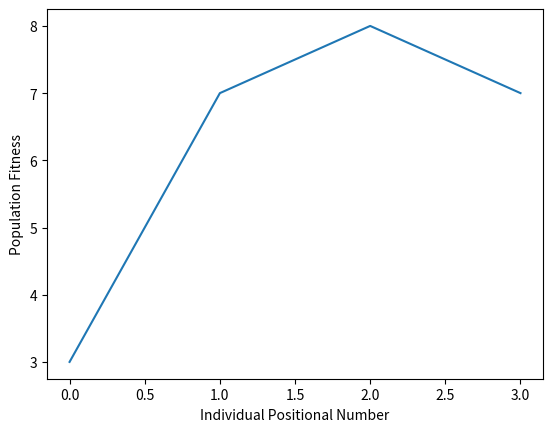

Write Python code to recreate this figure.
"""
Worksheet 1: Simple Genetic Algorithm.
"""

import random
import copy
import matplotlib.pyplot as plt
import numpy as np

## Initial Population
N = 10 # N is the number of genome in a chromosome of an Individual. It will also be used as a random.randint(1, N) for a crossover point.
P = 4 # P is the size of the population.
MUTRATE = 4 # Mutation rate of the ?

class Individual:    
    def __init__(
        self
    ):
        self.gene = [0]*N
        self.fitness = 0


population = []
        
# INITIALISE population with random candidate solutions
for _ in range(0, P):
    temp_gene = [random.randint(0, 1) for j in range(0, N)]
    new_individual = Individual()
    new_individual.gene = temp_gene.copy()
    population.append(new_individual)

## EVALUATE each candidate
def fitness(individual):
    """ Fitness function - loop through genome to get the total fitness. """
    
    ## Count all the binary 1s in a chromosome. 
    utility = 0
    for i in range(N):
        utility = utility + individual.gene[i]
    return utility

## Tournament Selection
offspring = []  
for i in range(0, P):
    parent_one = random.randint(0, P - 1)
    parent_two = random.randint(0, P - 1)
    offspring_one = copy.deepcopy(population[parent_one])
    offspring_two = copy.deepcopy(population[parent_two])

    if offspring_one.fitness > offspring_two.fitness: # Compare the attributes of a generator object
        offspring.append(offspring_one)
    else:
        offspring.append(offspring_two)
        
## Crossover
toff1 = Individual() 
toff2 = Individual() 
temp = Individual() 
for i in range(0, P, 2):
    toff1 = copy.deepcopy(offspring[i]) 
    toff2 = copy.deepcopy(offspring[i+1]) 
    temp = copy.deepcopy(offspring[i]) 
    crosspoint = random.randint(1, N)
     
    for j in range(crosspoint, N): 
        toff1.gene[j] = toff2.gene[j] 
        toff2.gene[j] = temp.gene[j]  
        
    offspring[i] = copy.deepcopy(toff1)
    offspring[i+1] = copy.deepcopy(toff2)


## Mutation
for i in range(0, P): 
    newind = Individual(); 
    newind.gene = [] 
    for j in range(0, N): 
        gene = offspring[i].gene[j] 
        mutprob = random.random() 
        if mutprob < MUTRATE: 
            if (gene == 1): 
                gene = 0 
            else: 
                gene = 1 
        newind.gene.append(gene) 

## Set population[i] to each iterative fitness total.
for i in range(P):
    ## Set the fitness for each individual in population
    population[i] = fitness(population[i])
    
np_population = np.array(population)

plt.plot(np_population)
plt.ylabel("Population Fitness")
plt.xlabel("Individual Positional Number")
plt.show()



# Step of Genetic Algorithm:
# (1) Start: Generate random population of n chromosomes (suitable solutions for the problem).
# (2) Fitness: Evaluate the fitness f (x) of each chromosome x in the population.					
# (3) New Population: Create a new population by repeating the following steps until a new population is complete						
#   (a) Selection: Select two parent chromosomes from a population according 
# 		to their fitness (the better fitness, the higher the chance to be selected).				
# 	(b) Crossover: With a crossover probability, cross over the
# 		parents to form a new offspring (child). If no crossover
# 		was performed, offspring is an exact copy of parents.				
# 	(c) Mutation: With a mutation probability, mutate new offspring at each 
# 		locus (position in chromosome).					
# (d) Accepting: Place new offspring in a new population.					
# (4) Replace: Use newly generated population for a further run of algorithm.					
# (5) Test: If the end condition is satisfied, stop, and return the best solution in current population					
# (6) Loop: Go to step 2